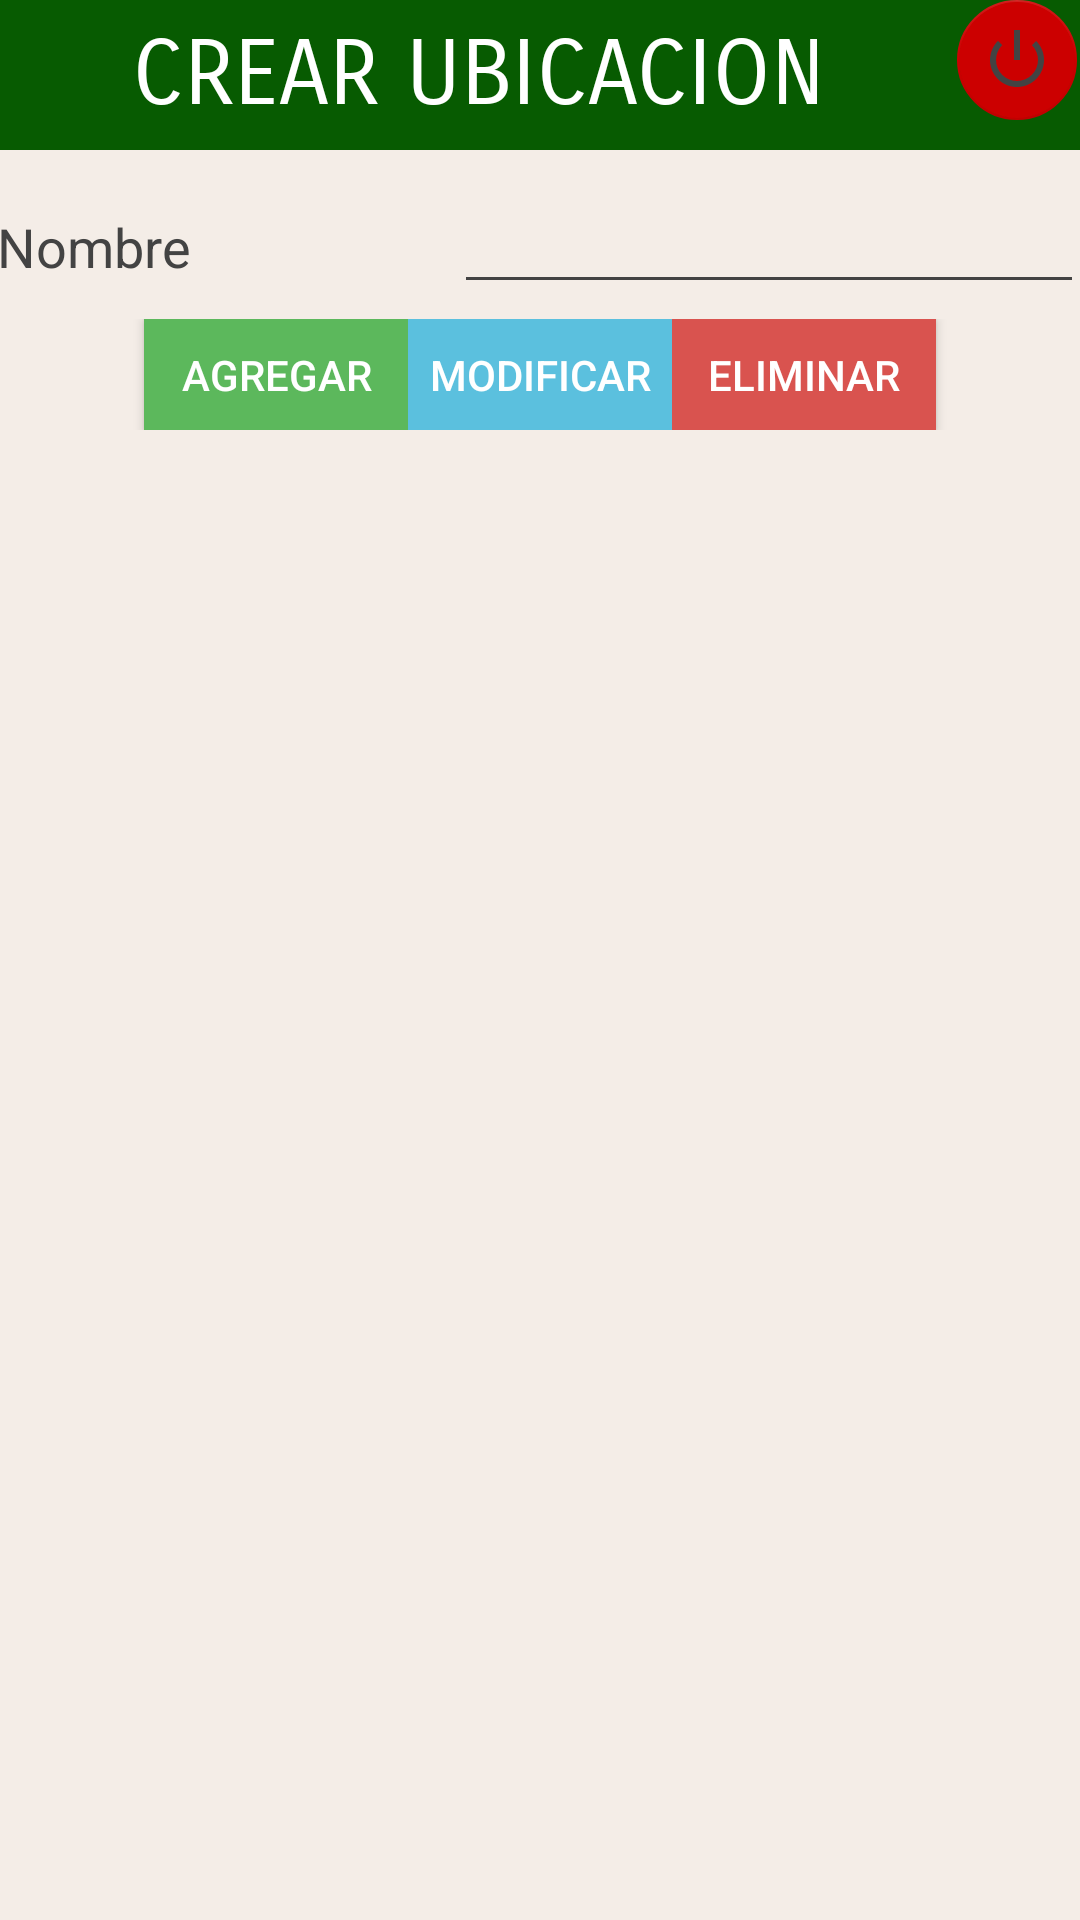

Produce the Android XML layout that renders to this screen, including the resource entries it uses.
<!-- AndroidManifest.xml: application theme AppTheme -->
<!-- res/layout/activity_ubicacion_adm.xml -->
<?xml version="1.0" encoding="utf-8"?>
<LinearLayout xmlns:android="http://schemas.android.com/apk/res/android"
    xmlns:app="http://schemas.android.com/apk/res-auto"
    xmlns:tools="http://schemas.android.com/tools"
    android:layout_width="match_parent"
    android:layout_height="match_parent"
    android:background="@color/colorAccent"
    android:baselineAligned="false"
    android:fitsSystemWindows="true"
    android:orientation="vertical"
    tools:context="gestionhorario.aplicacionmovil.uts.horario.controladores.UbicacionAdmActivity">

    <LinearLayout
        android:layout_width="match_parent"
        android:layout_height="wrap_content"
        android:background="@color/colorPrimaryDark"
        android:orientation="horizontal"
        android:weightSum="1">

        <TextView
            android:id="@+id/textView16"
            android:layout_width="wrap_content"
            android:layout_height="50dp"
            android:background="@color/colorPrimaryDark"
            android:fontFamily="sans-serif-smallcaps"
            android:gravity="center_vertical|center_horizontal"
            android:text="CREAR UBICACION"
            android:textAlignment="center"
            android:textAllCaps="false"
            android:textColor="@android:color/background_light"
            android:textSize="30sp"
            android:layout_weight="0.99" />

        <android.support.design.widget.FloatingActionButton
            android:id="@+id/cerrarSesion"
            app:backgroundTint="@android:color/holo_red_dark"
            app:elevation="0dp"
            app:fabSize="mini"
            app:srcCompat="@android:drawable/ic_lock_power_off"
            android:layout_width="wrap_content"
            android:layout_height="wrap_content"
            android:clickable="true" />
    </LinearLayout>

    <LinearLayout
        android:layout_width="match_parent"
        android:layout_height="wrap_content"
        android:gravity="center_horizontal"
        android:orientation="horizontal"
        android:paddingTop="10dp"
        android:weightSum="1">

        <TextView
            android:id="@+id/textView2"
            android:layout_width="wrap_content"
            android:layout_height="match_parent"
            android:layout_weight="1.03"
            android:paddingTop="10dp"
            android:text="Nombre"
            android:textAppearance="?android:attr/textAppearanceMedium" />

        <EditText
            android:id="@+id/txtNombreUbicacion"
            android:layout_width="wrap_content"
            android:layout_height="wrap_content"
            android:ems="10"
            android:inputType="textPersonName" />
    </LinearLayout>

    <LinearLayout
        android:layout_width="match_parent"
        android:layout_height="47dp"
        android:gravity="center_horizontal"
        android:orientation="horizontal"
        android:paddingBottom="5dp"
        android:paddingTop="5dp">

        <Button
            android:id="@+id/btnAgregar"
            android:layout_width="wrap_content"
            android:layout_height="wrap_content"
            android:layout_marginRight="@dimen/activity_horizontal_margin"
            android:background="#5cb85c"
            android:text="Agregar"
            android:textColor="#ffffff" />

        <Button
            android:id="@+id/btnModificar"
            android:layout_width="wrap_content"
            android:layout_height="wrap_content"
            android:background="#5bc0de"
            android:text="Modificar"
            android:textColor="#ffffff" />

        <Button
            android:id="@+id/btnEliminar"
            android:layout_width="wrap_content"
            android:layout_height="wrap_content"
            android:layout_marginLeft="@dimen/activity_horizontal_margin"
            android:background="#d9534f"
            android:text="Eliminar"
            android:textColor="#ffffff" />
    </LinearLayout>

    <ListView
        android:id="@+id/lista"
        android:layout_width="match_parent"
        android:layout_height="wrap_content"
        android:layout_gravity="center_horizontal"
        android:animationCache="false"
        android:choiceMode="none"
        android:divider="@color/colorPrimary"
        android:dividerHeight="1dp"
        android:scrollingCache="false"
        android:smoothScrollbar="true"
        android:textFilterEnabled="true" />

</LinearLayout>
<!-- resources referenced by this layout -->
<resources>
  <color name="colorAccent">#30c4a17e</color>
  <color name="colorPrimary">#000000</color>
  <color name="colorPrimaryDark">#075b01</color>
  <style name="AppTheme" parent="AppTheme.Base" />
  <style name="AppTheme.Base" parent="Theme.Design.NoActionBar">
          <item name="colorPrimary">@color/primary</item>
          <item name="colorPrimaryDark">@color/primary</item>
          <item name="colorAccent">@color/accent</item>
          <item name="android:textColorSecondary">@color/textColorSecondary</item>
          <item name="colorControlHighlight">@color/accent</item>
          <item name="android:windowBackground">@color/background</item>
      </style>
  <color name="primary">#1b247b</color>
  <color name="accent">#ff6373</color>
  <color name="textColorSecondary">#434343</color>
  <color name="background">#FFFFFF</color>
</resources>
